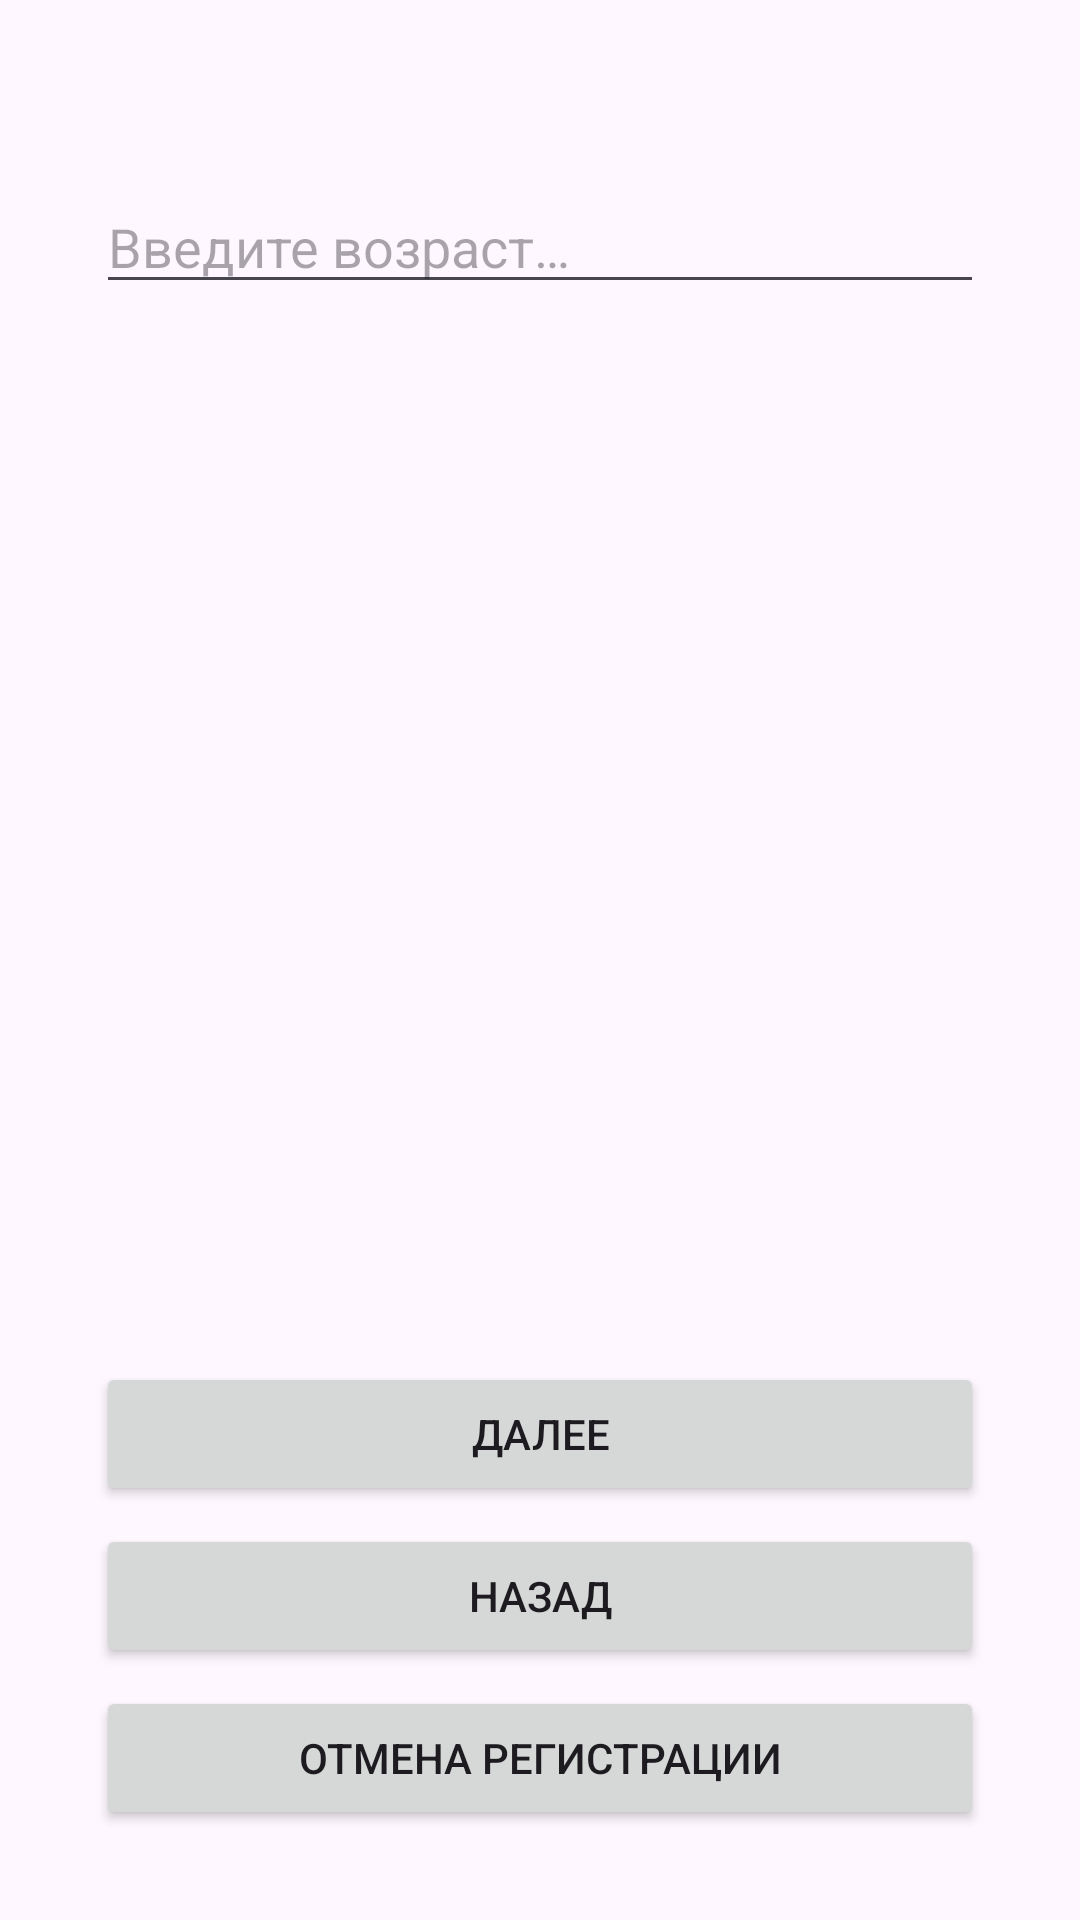

Here is an Android app screen rendered from its layout file. Give the layout XML and the strings, colors and styles it references.
<!-- AndroidManifest.xml: application theme Theme.SurfLesson4 -->
<!-- res/layout/activity_enter_age.xml -->
<?xml version="1.0" encoding="utf-8"?>
<layout
    xmlns:android="http://schemas.android.com/apk/res/android"
    xmlns:app="http://schemas.android.com/apk/res-auto"
    xmlns:tools="http://schemas.android.com/tools">
    <androidx.constraintlayout.widget.ConstraintLayout
        android:id="@+id/main"
        android:layout_width="match_parent"
        android:layout_height="match_parent"
        tools:context=".activity.EnterAgeActivity">
        <EditText
            android:id="@+id/edit_text"
            android:layout_width="0dp"
            android:layout_height="wrap_content"
            app:layout_constraintEnd_toEndOf="parent"
            app:layout_constraintStart_toStartOf="parent"
            app:layout_constraintTop_toTopOf="parent"
            android:layout_marginHorizontal="32dp"
            android:layout_marginTop="60dp"
            android:autofillHints=""
            android:inputType="numberDecimal"
            android:hint="@string/enter_age"/>
        <Button
            android:id="@+id/next_btn"
            android:layout_width="0dp"
            android:layout_height="wrap_content"
            android:text="@string/next_btn_text"/>
        <Button
            android:id="@+id/prev_btn"
            android:layout_width="0dp"
            android:layout_height="wrap_content"
            android:text="@string/prev_btn_text"/>
        <Button
            android:id="@+id/cancel_btn"
            android:layout_width="0dp"
            android:layout_height="wrap_content"
            android:text="@string/cancel_btn_text"/>
        <androidx.constraintlayout.helper.widget.Flow
            android:layout_width="match_parent"
            android:layout_height="0dp"
            android:orientation="vertical"
            app:flow_verticalStyle="packed"
            app:flow_verticalAlign="bottom"
            app:constraint_referenced_ids="next_btn,prev_btn,cancel_btn"
            app:layout_constraintBottom_toBottomOf="parent"
            app:layout_constraintStart_toStartOf="parent"
            app:layout_constraintEnd_toEndOf="parent"
            app:flow_verticalGap="6dp"
            android:layout_marginHorizontal="32dp"
            android:layout_marginBottom="30dp"/>
    </androidx.constraintlayout.widget.ConstraintLayout>
</layout>
<!-- resources referenced by this layout -->
<resources>
  <string name="cancel_btn_text">Отмена регистрации</string>
  <string name="enter_age">Введите возраст…</string>
  <string name="next_btn_text">Далее</string>
  <string name="prev_btn_text">Назад</string>
  <style name="Theme.SurfLesson4" parent="Base.Theme.SurfLesson4" />
  <style name="Base.Theme.SurfLesson4" parent="Theme.Material3.Light.NoActionBar">
          <item name="android:windowAnimationStyle">@null</item>
      </style>
</resources>
